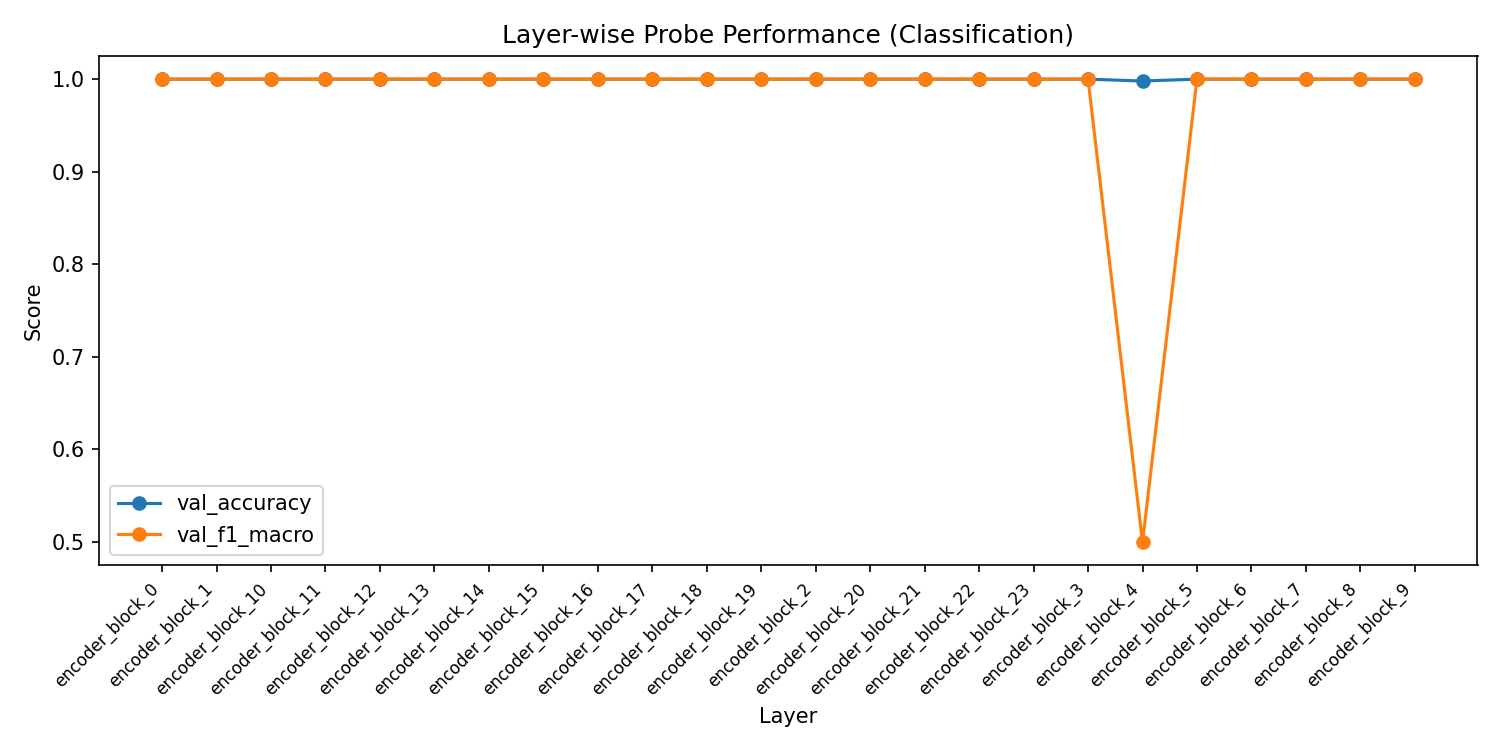

The table this chart was drawn from, first rows:
layer, val_accuracy, val_f1_macro, val_f1_weighted, train_loss
encoder_block_0, 1.0, 1.0, 1.0, 5.5203185484218075e-08
encoder_block_1, 1.0, 1.0, 1.0, 0.0
encoder_block_10, 1.0, 1.0, 1.0, 0.0
encoder_block_11, 1.0, 1.0, 1.0, 0.0
encoder_block_12, 1.0, 1.0, 1.0, 0.0
encoder_block_13, 1.0, 1.0, 1.0, 0.0
encoder_block_14, 1.0, 1.0, 1.0, 0.0
encoder_block_15, 1.0, 1.0, 1.0, 0.0
encoder_block_16, 1.0, 1.0, 1.0, 5.380930960067569e-09
encoder_block_17, 1.0, 1.0, 1.0, 0.0
encoder_block_18, 1.0, 1.0, 1.0, 0.0
encoder_block_19, 1.0, 1.0, 1.0, 0.0
encoder_block_2, 1.0, 1.0, 1.0, 4.878593292308627e-08
encoder_block_20, 1.0, 1.0, 1.0, 0.0
encoder_block_21, 1.0, 1.0, 1.0, 0.0
encoder_block_22, 1.0, 1.0, 1.0, 0.0
encoder_block_23, 1.0, 1.0, 1.0, 0.0
encoder_block_3, 1.0, 1.0, 1.0, 0.0
encoder_block_4, 0.998, 0.4995, 0.999, 3.828743394860032e-09
encoder_block_5, 1.0, 1.0, 1.0, 0.0
encoder_block_6, 1.0, 1.0, 1.0, 0.0
encoder_block_7, 1.0, 1.0, 1.0, 0.0
encoder_block_8, 1.0, 1.0, 1.0, 0.0
encoder_block_9, 1.0, 1.0, 1.0, 0.0
